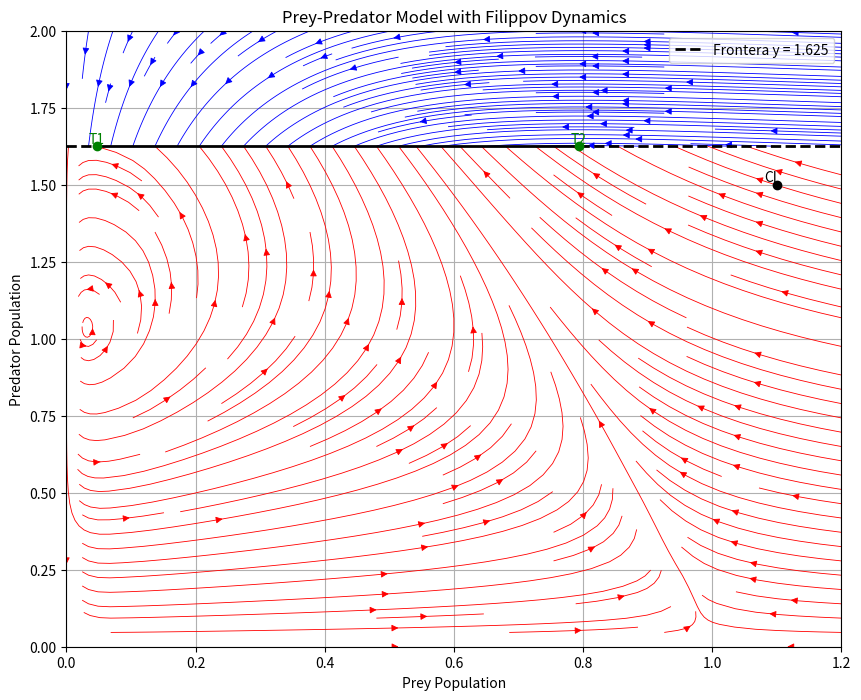

Reproduce this figure in Python.
import numpy as np
from scipy.integrate import solve_ivp
import matplotlib.pyplot as plt

#ventana
ax=0
bx=1.2 
ay=0
by=2

#umbral
w=1.625 #alpha

# sistema 1 
def sistema1(V, t, a, b, d): #V es el vector de variables dependientes
    x, y = V
    dxdt = x*(1-x) - (a*x*y)/(b+x)
    dydt = a*x*y/(b+x) - d*y
    return [dxdt, dydt]

# sistema 2
def sistema2(V, t, a, b, d, E): #V es el vector de variables dependientes
    x, y = V
    dxdt = x*(1-x) - (a*x*y)/(b+x)
    dydt = a*x*y/(b+x) - d*y - E*y
    return [dxdt, dydt] 

# parametros
a = 0.3556
b = 0.33    
d = 0.0444
E = 0.2067  

# Campo vectorial 1
X = np.linspace(ax, bx, 20)
Y = np.linspace(ay, w, 20)
X1, Y1 = np.meshgrid(X, Y)
U1 = X1*(1-X1) - (a*X1*Y1)/(b+X1)
V1 = (a*X1*Y1)/(b+X1) - d*Y1
N1 = np.sqrt(U1**2 + V1**2)
U1, V1 = U1/N1, V1/N1  # Normalizar
# Campo vectorial 2
X = np.linspace(ax, bx, 20)
Y = np.linspace(w, by, 20)
X2, Y2 = np.meshgrid(X, Y)
U2 = X2*(1-X2) - (a*X2*Y2)/(b+X2)
V2 = (a*X2*Y2)/(b+X2) - d*Y2 - E*Y2
N2 = np.sqrt(U2**2 + V2**2)
U2, V2 = U2/N2, V2/N2  # Normalizar 

#Puntos tangentes
t1x=d*b/(a-d)
t1y=w
t2x=(d+E)*b/(a-d-E)
t2y=w

#condicion inicial
x0 = 1.1
y0 = 1.5    
tiempo_max = 100



# Graficar
plt.figure(figsize=(10, 8)) 
plt.streamplot(X1, Y1, U1, V1, color='red', linewidth=0.6, density=1.2)
plt.streamplot(X2, Y2, U2, V2, color='blue', linewidth=0.6, density=1.2)
plt.plot([ax, t1x], [w, w], color='black', linestyle='--', linewidth=2)
plt.plot([t1x, t2x], [w, w], color='black', linestyle='-', linewidth=2)
plt.plot([t2x, bx], [w, w], color='black', linestyle='--', linewidth=2, label=f'Frontera y = {w}')
plt.scatter([t1x, t2x], [t1y, t2y], color='green', zorder=3)
plt.text(t1x, t1y, 'T1', color='green', fontsize=10, ha='center', va='bottom')
plt.text(t2x, t2y, 'T2', color='green', fontsize=10, ha='center', va='bottom')
plt.scatter(x0, y0, color='black', zorder=3)
plt.text(x0, y0, 'CI', color='black', fontsize=10, ha='right', va='bottom')
plt.xlim(ax, bx)    
plt.ylim(ay, by)
plt.xlabel('Prey Population')
plt.ylabel('Predator Population')   
plt.title('Prey-Predator Model with Filippov Dynamics')
plt.legend()
plt.grid()
plt.show()